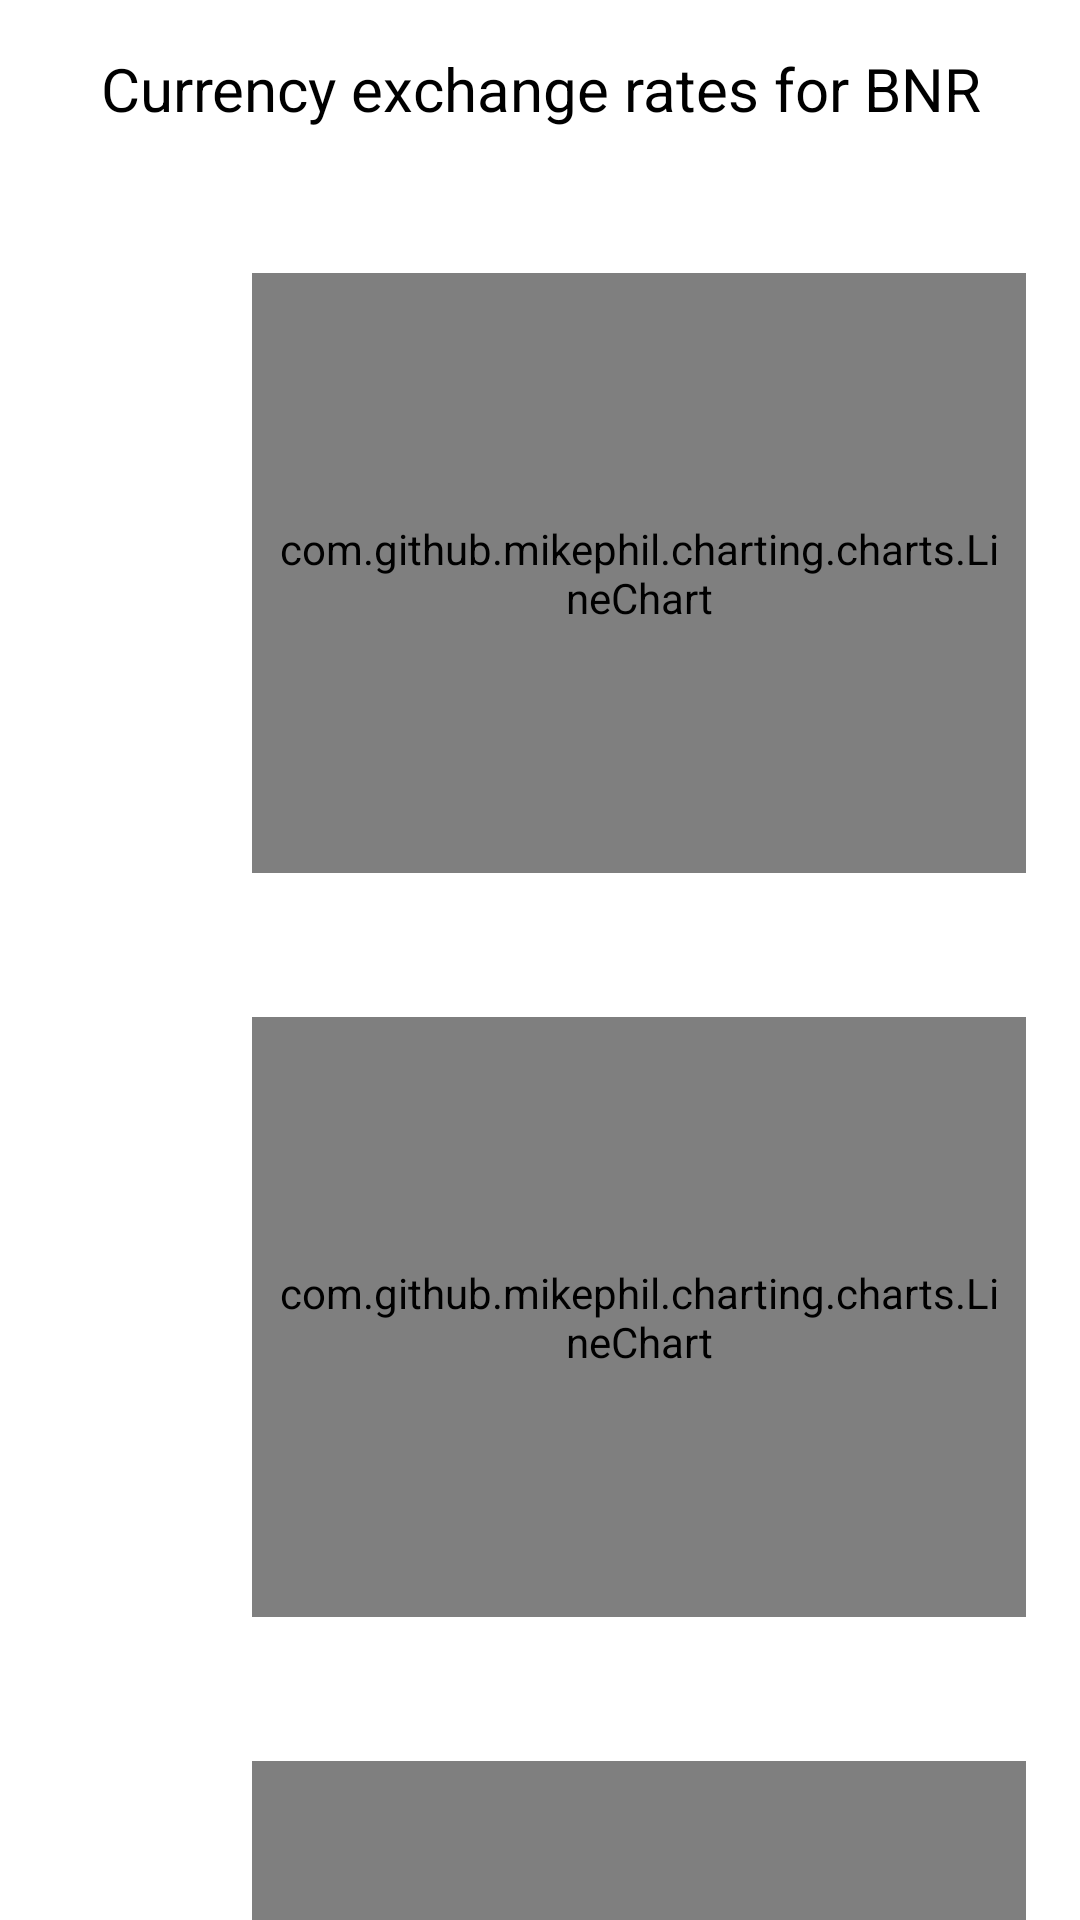

Write the Android layout XML for this screen, with the resource values it uses.
<!-- AndroidManifest.xml: application theme AppTheme -->
<!-- res/layout/fragment_history.xml -->
<?xml version="1.0" encoding="utf-8"?>
<androidx.core.widget.NestedScrollView xmlns:android="http://schemas.android.com/apk/res/android"
    xmlns:app="http://schemas.android.com/apk/res-auto"
    xmlns:tools="http://schemas.android.com/tools"
    android:layout_width="match_parent"
    android:layout_height="match_parent"
    android:clipToPadding="false"
    android:fillViewport="true"
    android:overScrollMode="never"
    android:paddingBottom="@dimen/margin_top_views"
    app:layout_behavior="@string/appbar_scrolling_view_behavior">

    <androidx.constraintlayout.widget.ConstraintLayout
        android:layout_width="match_parent"
        android:layout_height="match_parent"
        tools:context=".ui.home.HomeFragment">

        <TextView
            android:id="@+id/textView1"
            android:layout_width="0dp"
            android:layout_height="wrap_content"
            android:layout_marginTop="@dimen/default_double_padding"
            android:gravity="center"
            android:text="@string/home_fragment_title"
            android:textColor="@android:color/black"
            android:textSize="@dimen/currency_text_size"
            app:layout_constraintEnd_toEndOf="@id/guidelineRight"
            app:layout_constraintStart_toStartOf="@+id/guidelineLeft"
            app:layout_constraintTop_toTopOf="parent" />


        <ImageView
            android:id="@+id/ronIv"
            android:layout_width="@dimen/currency_flag_size"
            android:layout_height="@dimen/currency_flag_size"
            android:layout_marginBottom="@dimen/default_padding"
            app:layout_constraintBottom_toTopOf="@+id/ronCurrencyTv"
            app:layout_constraintHorizontal_bias="0"
            app:layout_constraintStart_toStartOf="@+id/guidelineLeft"
            app:layout_constraintTop_toTopOf="@+id/ronChart"
            app:layout_constraintVertical_chainStyle="packed"
            tools:src="@drawable/flag_ro" />

        <TextView
            android:id="@+id/ronCurrencyTv"
            android:layout_width="wrap_content"
            android:layout_height="wrap_content"
            android:fontFamily="sans-serif-bold"
            android:textColor="@android:color/black"
            android:textSize="@dimen/default_double_text_size"
            app:layout_constraintBottom_toBottomOf="@+id/ronChart"
            app:layout_constraintEnd_toEndOf="@+id/ronIv"
            app:layout_constraintStart_toStartOf="@+id/guidelineLeft"
            app:layout_constraintTop_toBottomOf="@+id/ronIv"
            tools:text="RON" />

        <com.github.mikephil.charting.charts.LineChart
            android:id="@+id/ronChart"
            android:layout_width="0dp"
            android:layout_height="@dimen/chart_height_size"
            android:layout_marginStart="@dimen/margin_top_views"
            android:layout_marginTop="@dimen/chart_margin_top"
            android:padding="@dimen/default_padding"
            app:layout_constraintEnd_toEndOf="@id/guidelineRight"
            app:layout_constraintStart_toEndOf="@+id/ronIv"
            app:layout_constraintTop_toBottomOf="@+id/textView1" />

        <ImageView
            android:id="@+id/usdIv"
            android:layout_width="@dimen/currency_flag_size"
            android:layout_height="@dimen/currency_flag_size"
            android:layout_marginBottom="@dimen/default_padding"
            app:layout_constraintBottom_toTopOf="@+id/usdCurrencyTv"
            app:layout_constraintHorizontal_bias="0"
            app:layout_constraintStart_toStartOf="@+id/guidelineLeft"
            app:layout_constraintTop_toTopOf="@+id/usdChart"
            app:layout_constraintVertical_chainStyle="packed"
            tools:src="@drawable/flag_ro" />


        <TextView
            android:id="@+id/usdCurrencyTv"
            android:layout_width="wrap_content"
            android:layout_height="wrap_content"
            android:fontFamily="sans-serif-bold"
            android:textColor="@android:color/black"
            android:textSize="@dimen/default_double_text_size"
            app:layout_constraintBottom_toBottomOf="@+id/usdChart"
            app:layout_constraintEnd_toEndOf="@+id/usdIv"
            app:layout_constraintStart_toStartOf="@+id/guidelineLeft"
            app:layout_constraintTop_toBottomOf="@+id/usdIv"
            tools:text="RON" />

        <com.github.mikephil.charting.charts.LineChart
            android:id="@+id/usdChart"
            android:layout_width="0dp"
            android:layout_height="@dimen/chart_height_size"
            android:layout_marginStart="@dimen/margin_top_views"
            android:layout_marginTop="@dimen/chart_margin_top"
            android:padding="@dimen/default_padding"
            app:layout_constraintEnd_toEndOf="@id/guidelineRight"
            app:layout_constraintStart_toEndOf="@+id/usdIv"
            app:layout_constraintTop_toBottomOf="@+id/ronChart" />


        <ImageView
            android:id="@+id/bgnIv"
            android:layout_width="@dimen/currency_flag_size"
            android:layout_height="@dimen/currency_flag_size"
            android:layout_marginBottom="@dimen/default_padding"
            app:layout_constraintBottom_toTopOf="@+id/bgnCurrencyTv"
            app:layout_constraintHorizontal_bias="0"
            app:layout_constraintStart_toStartOf="@+id/guidelineLeft"
            app:layout_constraintTop_toTopOf="@+id/bgnChart"
            app:layout_constraintVertical_chainStyle="packed"
            tools:src="@drawable/flag_ro" />


        <TextView
            android:id="@+id/bgnCurrencyTv"
            android:layout_width="wrap_content"
            android:layout_height="wrap_content"
            android:fontFamily="sans-serif-bold"
            android:textColor="@android:color/black"
            android:textSize="@dimen/default_double_text_size"
            app:layout_constraintBottom_toBottomOf="@+id/bgnChart"
            app:layout_constraintEnd_toEndOf="@+id/usdIv"
            app:layout_constraintStart_toStartOf="@+id/guidelineLeft"
            app:layout_constraintTop_toBottomOf="@+id/bgnIv"
            tools:text="RON" />

        <com.github.mikephil.charting.charts.LineChart
            android:id="@+id/bgnChart"
            android:layout_width="0dp"
            android:layout_height="@dimen/chart_height_size"
            android:layout_marginStart="@dimen/margin_top_views"
            android:layout_marginTop="@dimen/chart_margin_top"
            android:padding="@dimen/default_padding"
            app:layout_constraintEnd_toEndOf="@id/guidelineRight"
            app:layout_constraintStart_toEndOf="@+id/bgnIv"
            app:layout_constraintTop_toBottomOf="@+id/usdChart" />


        <ProgressBar
            android:id="@+id/progressBar"
            android:layout_width="wrap_content"
            android:layout_height="wrap_content"
            android:layout_gravity="center_horizontal"
            android:visibility="gone"
            app:layout_constraintBottom_toBottomOf="parent"
            app:layout_constraintEnd_toEndOf="parent"
            app:layout_constraintStart_toStartOf="parent"
            app:layout_constraintTop_toTopOf="parent" />


        <androidx.constraintlayout.widget.Guideline
            android:id="@+id/guidelineLeft"
            android:layout_width="wrap_content"
            android:layout_height="wrap_content"
            android:orientation="vertical"
            app:layout_constraintGuide_begin="@dimen/margin_side" />

        <androidx.constraintlayout.widget.Guideline
            android:id="@+id/guidelineRight"
            android:layout_width="wrap_content"
            android:layout_height="wrap_content"
            android:orientation="vertical"
            app:layout_constraintGuide_end="@dimen/margin_side" />

    </androidx.constraintlayout.widget.ConstraintLayout>
</androidx.core.widget.NestedScrollView>
<!-- resources referenced by this layout -->
<resources>
  <dimen name="chart_height_size">200dp</dimen>
  <dimen name="chart_margin_top">48dp</dimen>
  <dimen name="currency_flag_size">42dp</dimen>
  <dimen name="currency_text_size">20sp</dimen>
  <dimen name="default_double_padding">16dp</dimen>
  <dimen name="default_double_text_size">16sp</dimen>
  <dimen name="default_padding">8dp</dimen>
  <dimen name="margin_side">18dp</dimen>
  <dimen name="margin_top_views">24dp</dimen>
  <!-- drawable flag_ro: png bitmap (drawable, 413 bytes) -->
  <string name="home_fragment_title">Currency exchange rates for BNR</string>
  <style name="AppTheme" parent="Theme.MaterialComponents.Light.DarkActionBar">
          
          <item name="colorPrimary">@color/colorPrimary</item>
          <item name="colorPrimaryDark">@color/colorPrimaryDark</item>
          <item name="colorAccent">@color/colorPrimary</item>
      </style>
  <color name="colorPrimary">#008577</color>
  <color name="colorPrimaryDark">#00574B</color>
</resources>
